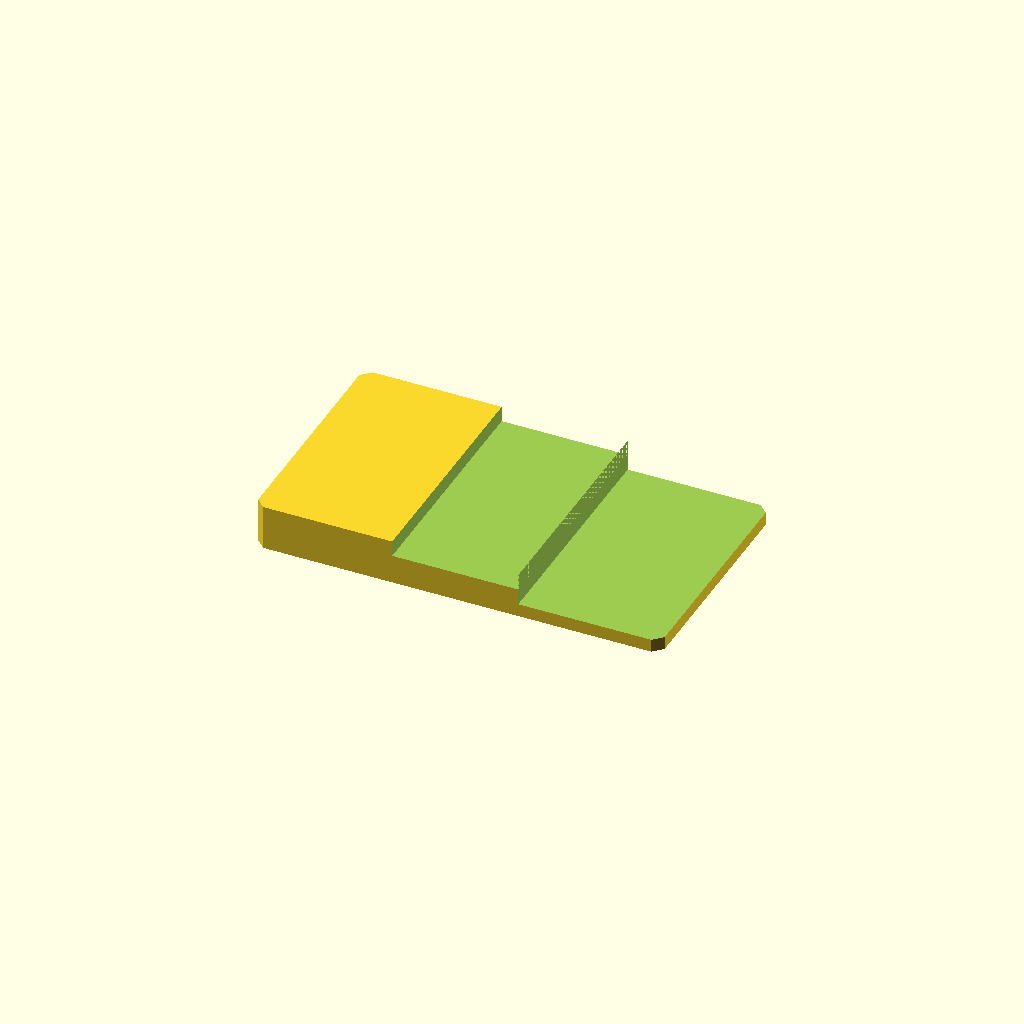
Cell 1 — every parameter at its default value.
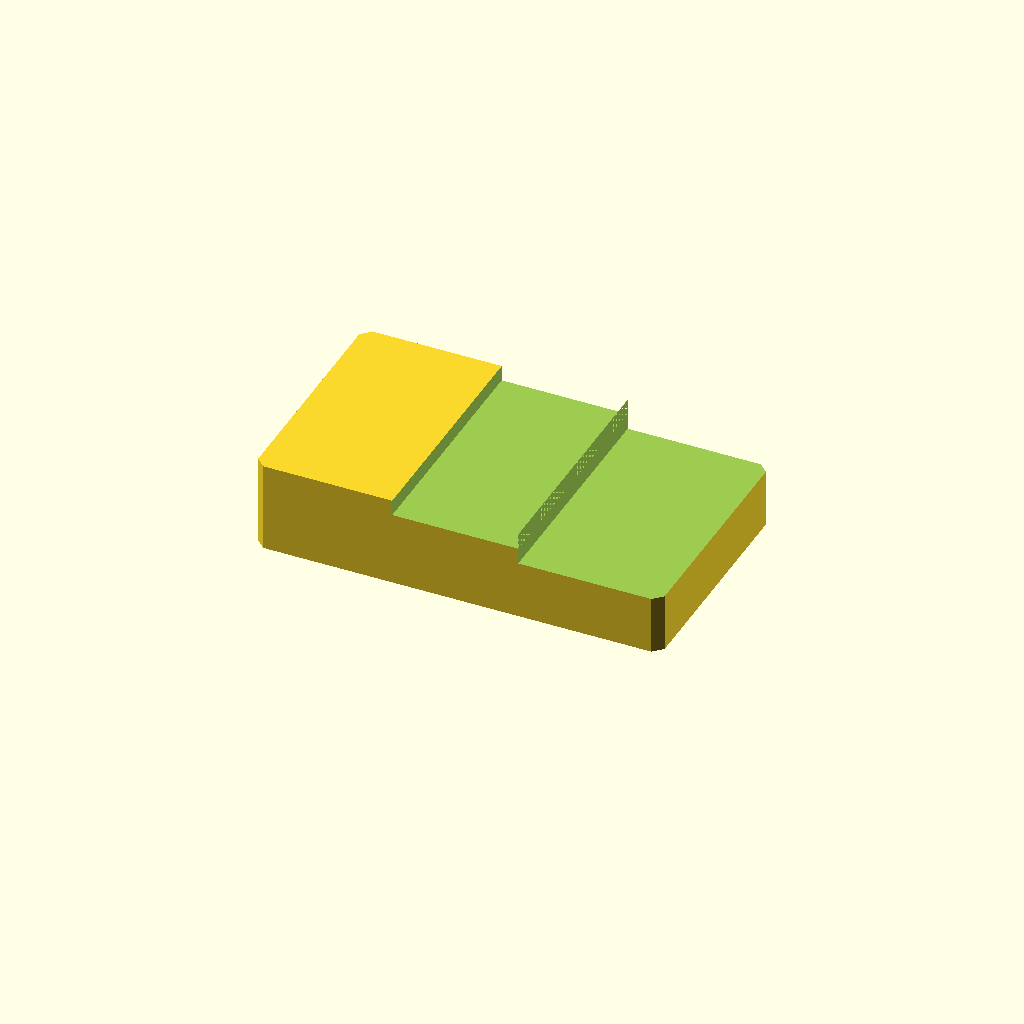
Cell 2: the same model with plate_t = 20.
All cells are drawn from one camera (rotation 55°, 0°, 25°, orthographic, colour scheme Cornfield), so only the parameter changes between them.
Source of the model, optional_data/data/sketch2/steppedbars/part_0111.scad:
$fn = 32;

// ----------------------------------------------------------------------
// Stepped bar: twostep, 90 x 52 x 10/2.9 mm
// ----------------------------------------------------------------------

// --- parameters (mm) ---
bar_l = 90;               // bar length, X
bar_w = 52;               // bar width, Y
plate_t = 10;             // thickness of the thick zone, Z
thin_t = 2.9;             // thickness of the thin zone
corner_c = 2;             // corner chamfer of the bar
step_cut = 7.1;           // material removed from the thin zone
stair1_x = 30.6;          // position of the first stair
stair2_x = 58.5;          // position of the second stair
mid_t = 6.5;              // thickness of the middle zone
depth_1 = 3.5;            // depth of cut 1 from the top face
depth_2 = 7.1;            // depth of cut 2 from the top face

profile = [[2, 0], [88, 0], [90, 2], [90, 50], [88, 52], [2, 52], [0, 50], [0, 2]];  // primary outline, 8 points, counter clockwise
void_1 = [[30.6, -1], [58.5, -1], [58.5, 53], [30.6, 53]];  // first stair, 4 points
void_2 = [[58.5, -1], [91, -1], [91, 53], [58.5, 53]];  // second stair, 4 points

// --- the one profile operation ---
difference() {
  linear_extrude(height = plate_t) polygon(points = profile);
  translate([0, 0, plate_t - depth_1])
    linear_extrude(height = depth_1 + 1) polygon(points = void_1);
  translate([0, 0, plate_t - depth_2])
    linear_extrude(height = depth_2 + 1) polygon(points = void_2);
}
Parameter table extracted from the source (name, type, default, range or options):
bar_l: number, default 90
bar_w: number, default 52
plate_t: number, default 10
thin_t: number, default 2.9
corner_c: number, default 2
step_cut: number, default 7.1
stair1_x: number, default 30.6
stair2_x: number, default 58.5
mid_t: number, default 6.5
depth_1: number, default 3.5
depth_2: number, default 7.1
